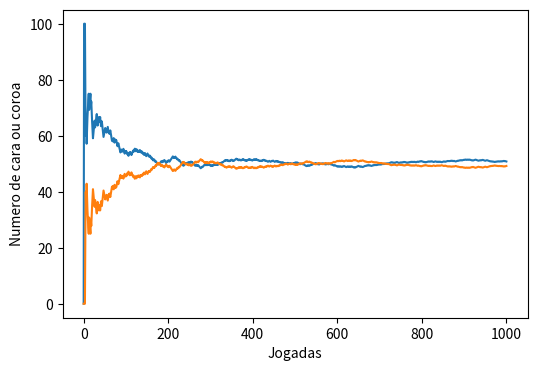

Generate this figure with matplotlib:
import random
import matplotlib.pyplot as plt

def main():
    tosses = 1000
    number_of_tosses = [0]
    head_count = 0
    tail_count = 0
    heads = [0]
    tails = [0]

    for i in range(1, tosses + 1):
        choice = random.choice([0, 1])
        number_of_tosses.append(i)

        if choice == 1:
            head_count += 1
            heads.append(100 * (head_count / i))
            tails.append(100 * (tail_count / i))
        else:
            tail_count += 1
            heads.append(100 * (head_count / i))
            tails.append(100 * (tail_count / i))

    plt.figure(figsize=(6.0, 4.0))
    plt.plot(number_of_tosses, heads, tails)
    plt.ylabel("Numero de cara ou coroa")
    plt.xlabel("Jogadas")
    plt.show()



if __name__ == "__main__":
    main()